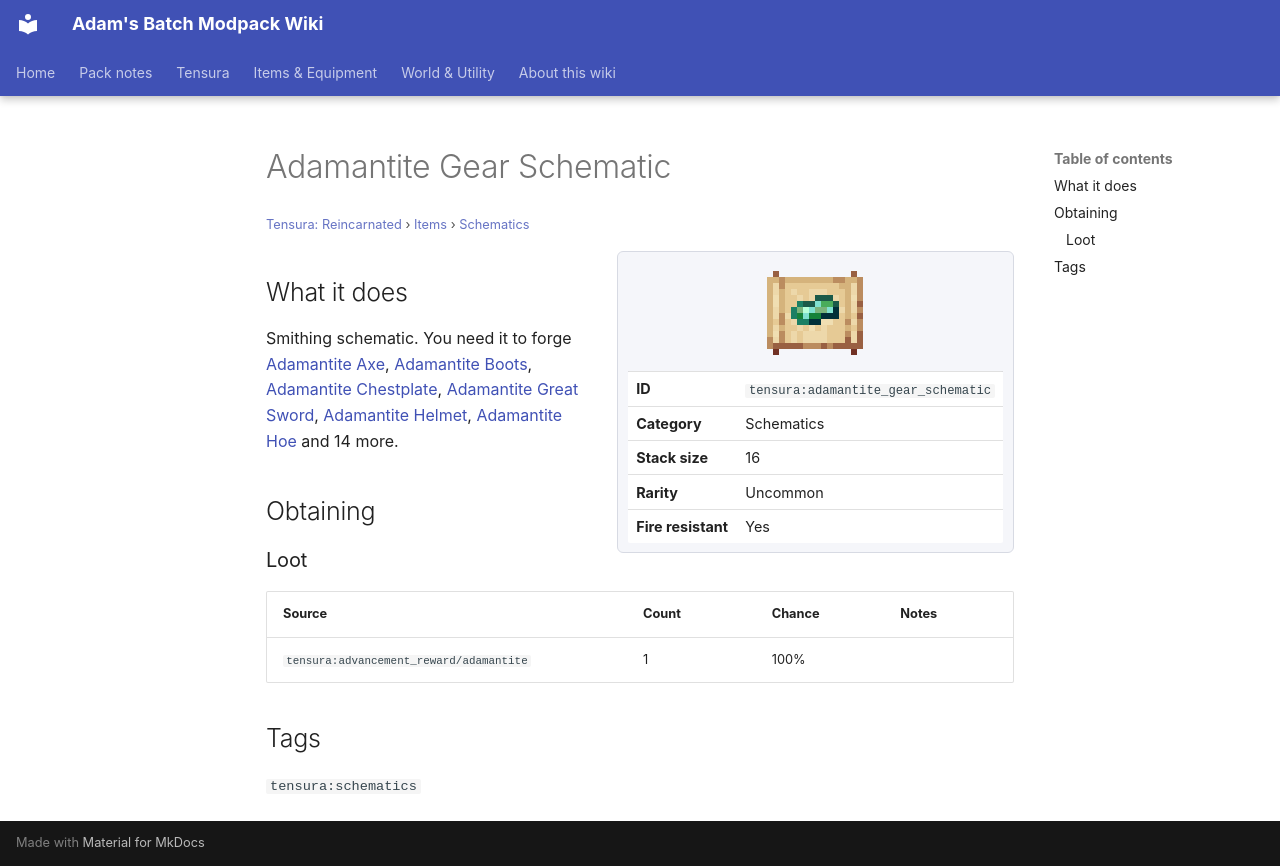

repository: Proteus-Nell/Adams-Batch-MC-Modpack-Wiki · page: tensura-reincarnated/items/schematics/adamantite-gear-schematic/index.html · generator: mkdocs

# Adamantite Gear Schematic

<small>[Tensura: Reincarnated](../../index.md) &rsaquo; [Items](../index.md) &rsaquo; [Schematics](index.md)</small>

<div class="infobox" markdown>

![Adamantite Gear Schematic](../../../assets/icons/tensura/item/adamantite_gear_schematic.png)

| | |
|---|---|
| **ID** | `tensura:adamantite_gear_schematic` |
| **Category** | Schematics |
| **Stack size** | 16 |
| **Rarity** | Uncommon |
| **Fire resistant** | Yes |

</div>

## What it does

Smithing schematic. You need it to forge [Adamantite Axe](../tools/adamantite-axe.md), [Adamantite Boots](../armor/adamantite-boots.md), [Adamantite Chestplate](../armor/adamantite-chestplate.md), [Adamantite Great Sword](../weapons/adamantite-great-sword.md), [Adamantite Helmet](../armor/adamantite-helmet.md), [Adamantite Hoe](../tools/adamantite-hoe.md) and 14 more.

## Obtaining

### Loot

| Source | Count | Chance | Notes |
|---|---|---|---|
| `tensura:advancement_reward/adamantite` | 1 | 100% |  |

## Tags

`tensura:schematics`
